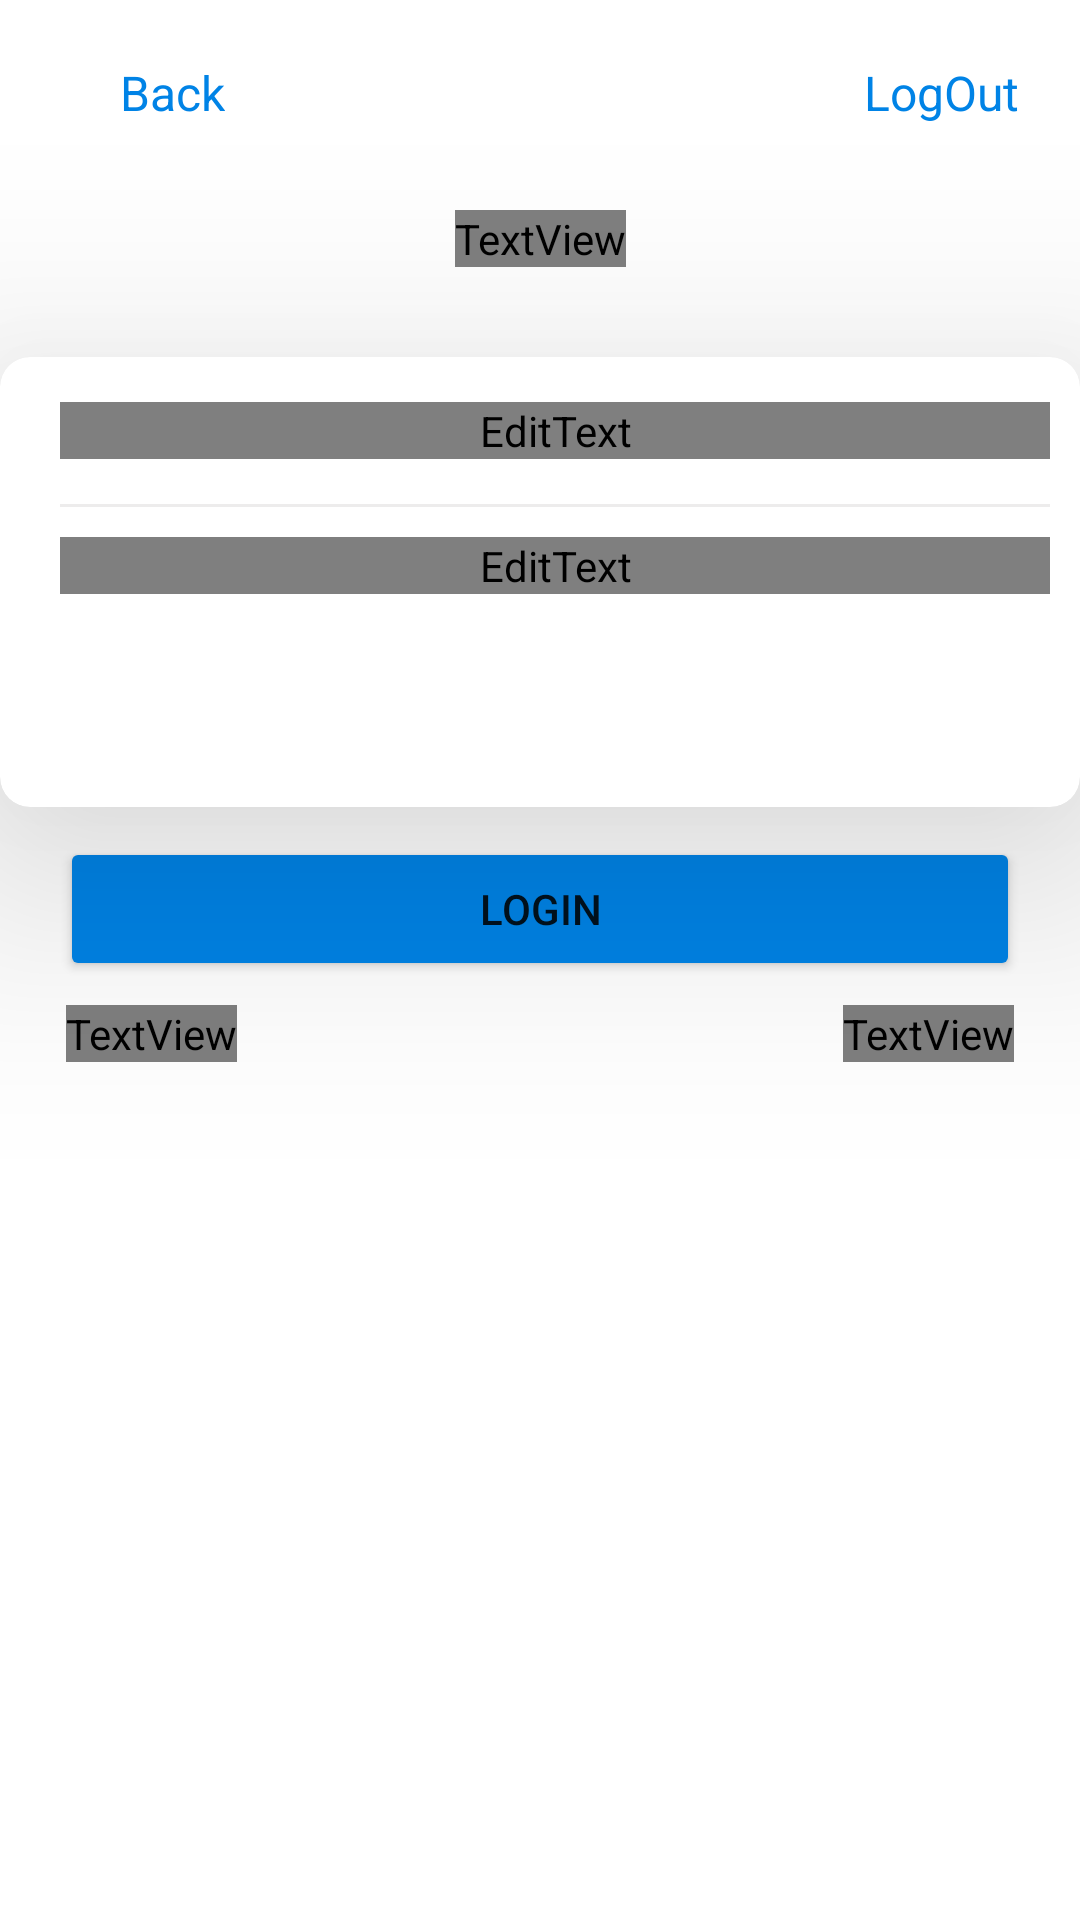

Android layout source for this screen:
<!-- AndroidManifest.xml: application theme Theme.ScanQrApp -->
<!-- res/layout/activity_login.xml -->
<?xml version="1.0" encoding="utf-8"?>
<androidx.constraintlayout.widget.ConstraintLayout xmlns:android="http://schemas.android.com/apk/res/android"
    xmlns:app="http://schemas.android.com/apk/res-auto"
    xmlns:tools="http://schemas.android.com/tools"
    android:layout_width="match_parent"
    android:layout_height="match_parent"
    tools:context=".LoginActivity">

    <ImageView
        android:id="@+id/iv_back"
        android:layout_width="20dp"
        android:layout_height="20dp"
        android:layout_marginStart="20dp"
        android:layout_marginTop="20dp"
        android:src="@drawable/ic_baseline_arrow_back_ios_24"
        app:layout_constraintStart_toStartOf="parent"
        app:layout_constraintTop_toTopOf="parent"
        app:tint="@color/app_blue" />

    <TextView
        android:id="@+id/tv_back"
        android:layout_width="wrap_content"
        android:layout_height="wrap_content"
        android:text="@string/back"
        android:textColor="@color/app_blue"
        android:textSize="16sp"
        app:layout_constraintBottom_toBottomOf="@id/iv_back"
        app:layout_constraintStart_toEndOf="@id/iv_back"
        app:layout_constraintTop_toTopOf="@id/iv_back"
        app:layout_constraintVertical_bias="0.0" />

    <View
        android:id="@+id/viewLogout"
        android:layout_width="70dp"
        android:layout_height="30dp"
        app:layout_constraintBottom_toBottomOf="@id/iv_back"
        app:layout_constraintEnd_toEndOf="@id/tv_back"
        app:layout_constraintStart_toStartOf="@id/iv_back"
        app:layout_constraintTop_toTopOf="@id/iv_back" />

    <View
        android:id="@+id/view_back"
        android:layout_width="70dp"
        android:layout_height="30dp"
        android:layout_marginTop="20dp"
        android:layout_marginEnd="20dp"
        app:layout_constraintEnd_toEndOf="parent"
        app:layout_constraintTop_toTopOf="parent" />

    <TextView
        android:id="@+id/tv_Logout"
        android:layout_width="wrap_content"
        android:layout_height="wrap_content"
        android:text="LogOut"
        android:textColor="@color/app_blue"
        android:textSize="16sp"
        app:layout_constraintBottom_toBottomOf="@+id/view_back"
        app:layout_constraintEnd_toEndOf="parent"
        app:layout_constraintHorizontal_bias="0.473"
        app:layout_constraintStart_toStartOf="@+id/view_back"
        app:layout_constraintTop_toTopOf="@+id/view_back"
        app:layout_constraintVertical_bias="0.0" />



    <TextView
        android:id="@+id/textView"
        android:layout_width="wrap_content"
        android:layout_height="wrap_content"
        android:layout_marginTop="30dp"
        android:fontFamily="@font/exo2_regular"
        android:text="Log In"
        android:textColor="@color/black"
        android:textSize="20sp"
        app:layout_constraintEnd_toEndOf="parent"
        app:layout_constraintStart_toStartOf="parent"
        app:layout_constraintTop_toBottomOf="@id/iv_back" />


    <com.google.android.material.card.MaterialCardView
        android:id="@+id/cv_buildings_floors"
        android:layout_width="match_parent"
        android:layout_height="wrap_content"
        android:layout_marginTop="30dp"
        app:cardCornerRadius="10dp"
        app:cardElevation="50dp"
        app:layout_constraintEnd_toEndOf="parent"
        app:layout_constraintStart_toStartOf="parent"
        app:layout_constraintTop_toBottomOf="@+id/textView">

        <androidx.constraintlayout.widget.ConstraintLayout
            android:layout_width="match_parent"
            android:layout_height="150dp"
            android:paddingStart="20dp"
            android:paddingTop="15dp"
            android:paddingEnd="10dp"
            android:paddingBottom="15dp">

            <EditText
                android:id="@+id/input_email"
                android:layout_width="match_parent"
                android:layout_height="wrap_content"
                android:fontFamily="@font/exo2_regular"
                android:autofillHints="emailAddress"
                android:textColor="@color/black"
                android:textSize="14sp"
                android:focusable="true"
                android:hint="@string/email_add"
                android:inputType="textEmailSubject"
                app:layout_constraintStart_toStartOf="parent"
                app:layout_constraintTop_toTopOf="parent" />


            <View
                android:id="@+id/seperator"
                android:layout_width="match_parent"
                android:layout_height="1dp"
                android:layout_marginTop="15dp"
                android:background="@color/gray_background"
                app:layout_constraintTop_toBottomOf="@id/input_email" />

            <EditText
                android:id="@+id/input_password"
                android:layout_width="match_parent"
                android:layout_height="wrap_content"
                android:layout_marginTop="10dp"
                android:fontFamily="@font/exo2_regular"
                android:focusable="true"
                android:hint="@string/user_password"
                android:inputType="textWebPassword"
                android:textColor="@color/black"
                android:textSize="14sp"
                app:layout_constraintStart_toStartOf="parent"
                app:layout_constraintTop_toBottomOf="@id/seperator"
                android:autofillHints="" />

        </androidx.constraintlayout.widget.ConstraintLayout>
    </com.google.android.material.card.MaterialCardView>

    <androidx.appcompat.widget.AppCompatButton
        android:id="@+id/loginBtn"
        android:layout_width="match_parent"
        android:layout_height="wrap_content"
        android:layout_marginStart="20dp"
        android:layout_marginEnd="20dp"
        android:layout_marginTop="10dp"
        android:backgroundTint="@color/app_blue"
        android:text="@string/login"
        app:layout_constraintEnd_toEndOf="parent"
        app:layout_constraintHorizontal_bias="0.0"
        app:layout_constraintStart_toStartOf="parent"
        app:layout_constraintTop_toBottomOf="@+id/cv_buildings_floors" />

    <TextView
        android:id="@+id/forgot_password"
        android:layout_width="wrap_content"
        android:layout_height="wrap_content"
        android:layout_marginTop="8dp"
        android:layout_marginStart="22dp"
        android:clickable="true"
        android:text="@string/forget_password"
        android:textColor="#100000"
        android:fontFamily="@font/exo2_regular"
        app:layout_constraintStart_toStartOf="parent"
        app:layout_constraintTop_toBottomOf="@+id/loginBtn"
        android:focusable="true" />

    <TextView
        android:id="@+id/register"
        android:layout_width="wrap_content"
        android:layout_height="wrap_content"
        android:layout_marginTop="8dp"
        android:layout_marginEnd="22dp"
        android:clickable="true"
        android:focusable="true"
        android:fontFamily="@font/exo2_regular"
        android:text="@string/signup"
        android:textColor="#100000"
        app:layout_constraintEnd_toEndOf="parent"
        app:layout_constraintTop_toBottomOf="@+id/loginBtn" />

    <ProgressBar
        android:id="@+id/indeterminateBar"
        android:layout_width="wrap_content"
        android:layout_height="wrap_content"
        android:visibility="gone"
        app:layout_constraintBottom_toBottomOf="parent"
        app:layout_constraintEnd_toEndOf="parent"
        app:layout_constraintStart_toStartOf="parent"
        app:layout_constraintTop_toTopOf="parent" />


</androidx.constraintlayout.widget.ConstraintLayout>
<!-- resources referenced by this layout -->
<resources>
  <color name="app_blue">#0083e6</color>
  <color name="black">#FF000000</color>
  <color name="gray_background">#EDECEC</color>
  <string name="back">Back</string>
  <string name="email_add" translatable="false">Email Address</string>
  <string name="forget_password" translatable="false">Forgot Password?</string>
  <string name="login" translatable="false">Login</string>
  <string name="signup">SignUp</string>
  <string name="user_password" translatable="false">Password</string>
  <style name="Theme.ScanQrApp" parent="Theme.MaterialComponents.Light.NoActionBar">
          
          <item name="colorPrimary">@color/app_blue</item>
          <item name="colorPrimaryVariant">@color/purple_700</item>
          <item name="colorOnPrimary">@color/white</item>
          
          <item name="colorSecondary">@color/app_blue</item>
          <item name="colorSecondaryVariant">@color/app_blue</item>
          <item name="colorOnSecondary">@color/black</item>
          
          <item name="android:statusBarColor">@color/gray_background</item>
          <item name="android:windowLightStatusBar" tools:ignore="NewApi">true</item>
          
  
           
          <item name="android:windowAnimationStyle">@style/CustomActivityAnimation</item>
      </style>
  <color name="purple_700">#FF3700B3</color>
  <color name="white">#FFFFFFFF</color>
  <style name="CustomActivityAnimation" parent="@android:style/Animation.Activity">
          <item name="android:activityOpenEnterAnimation">@anim/slide_in_right</item>
          <item name="android:activityOpenExitAnimation">@anim/slide_out_left</item>
          <item name="android:activityCloseEnterAnimation">@anim/slide_in_left</item>
          <item name="android:activityCloseExitAnimation">@anim/slide_out_right</item>
      </style>
</resources>
